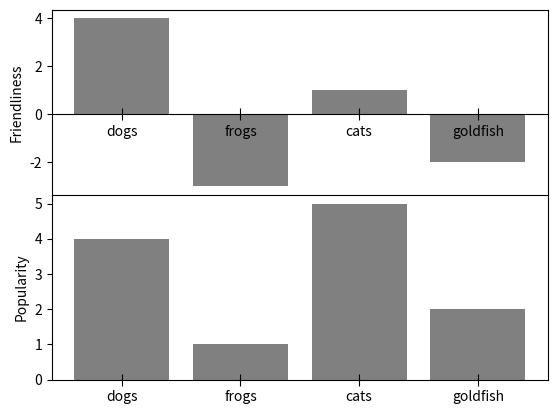

This chart was generated by the following Python code:
import matplotlib.pyplot as plt
import numpy as np

data = [('dogs', 4, 4), ('frogs', -3, 1), ('cats', 1, 5), ('goldfish', -2, 2)]
animals, friendliness, popularity = zip(*data)


def plot_and_setup_spines(ax, animals, y, ylabel):
    x = np.arange(len(animals))
    ax.bar(x, y, align='center', color='gray')
    ax.set(xticks=x, xticklabels=animals, ylabel=ylabel)

    ax.xaxis.set_ticks_position('bottom')
    ax.yaxis.set_ticks_position('left')
    ax.spines['bottom'].set_position(('data', 0))
    ax.tick_params(axis='x', direction='inout', length=8)
    ax.margins(0.05)

fig, axes = plt.subplots(nrows=2)
fig.subplots_adjust(hspace=0.0)

plot_and_setup_spines(axes[0], animals, friendliness, 'Friendliness')
plot_and_setup_spines(axes[1], animals, popularity, 'Popularity')

plt.show()
